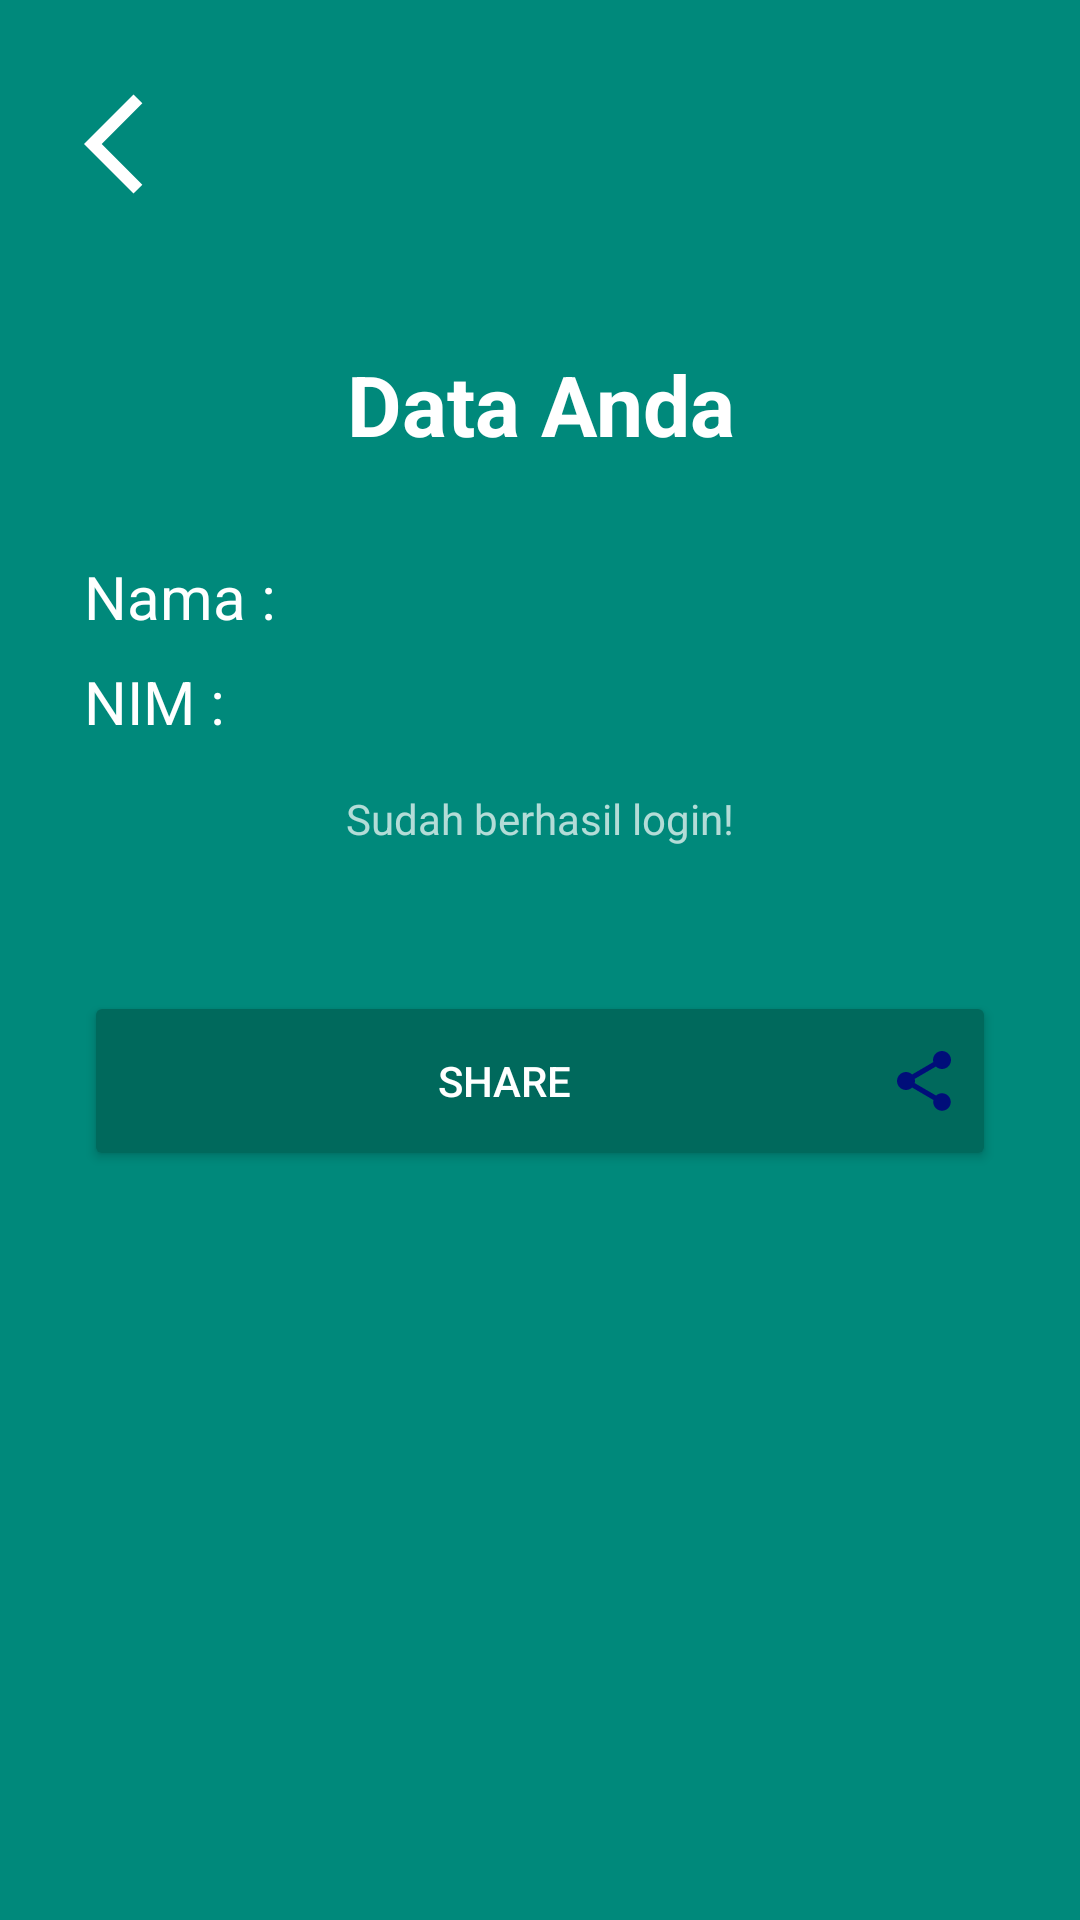

Write the Android layout XML for this screen, with the resource values it uses.
<!-- AndroidManifest.xml: application theme Theme.UTSMoprog -->
<!-- res/layout/activity_hasil_login.xml -->
<?xml version="1.0" encoding="utf-8"?>
<LinearLayout xmlns:android="http://schemas.android.com/apk/res/android"
    xmlns:app="http://schemas.android.com/apk/res-auto"
    android:layout_width="match_parent"
    android:layout_height="match_parent"
    android:background="@color/splash_bg"
    android:orientation="vertical"
    android:padding="28dp">

    <ImageView
        android:id="@+id/btnBack"
        android:layout_width="40dp"
        android:layout_height="40dp"
        android:contentDescription="Tombol back"
        android:src="@drawable/ic_back"
        app:tint="@android:color/white" />

    <TextView
        android:layout_width="match_parent"
        android:layout_height="wrap_content"
        android:layout_marginTop="48dp"
        android:gravity="center"
        android:text="Data Anda"
        android:textColor="@android:color/white"
        android:textSize="28sp"
        android:textStyle="bold" />

    <TextView
        android:id="@+id/tvNama"
        android:layout_width="match_parent"
        android:layout_height="wrap_content"
        android:layout_marginTop="32dp"
        android:text="Nama :"
        android:textColor="@android:color/white"
        android:textSize="20sp" />

    <TextView
        android:id="@+id/tvNim"
        android:layout_width="match_parent"
        android:layout_height="wrap_content"
        android:layout_marginTop="8dp"
        android:text="NIM :"
        android:textColor="@android:color/white"
        android:textSize="20sp" />

    <TextView
        android:id="@+id/tvCek"
        android:layout_width="match_parent"
        android:layout_height="wrap_content"
        android:layout_marginTop="16dp"
        android:gravity="center"
        android:text="Sudah berhasil login!"
        android:textColor="#B3FFFFFF"
        android:textSize="14sp" />

    <Button
        android:id="@+id/btnShare"
        android:layout_width="match_parent"
        android:layout_height="60dp"
        android:layout_marginTop="48dp"
        android:drawableEnd="@drawable/ic_share"
        android:text="SHARE"
        android:textColor="@android:color/white"
        app:backgroundTint="#00695C"
        app:cornerRadius="24dp" />

</LinearLayout>
<!-- resources referenced by this layout -->
<resources>
  <color name="splash_bg">#00897B</color>
  <!-- drawable ic_back (drawable) -->
  <?xml version="1.0" encoding="utf-8"?>
  <vector android:autoMirrored="true" android:height="24dp"
      android:tint="#000E79" android:viewportHeight="24"
      android:viewportWidth="24" android:width="24dp" xmlns:android="http://schemas.android.com/apk/res/android">
      <path android:fillColor="@android:color/white" android:pathData="M11.67,3.87L9.9,2.1 0,12l9.9,9.9 1.77,-1.77L3.54,12z"/>
  </vector>
  <!-- drawable ic_share (drawable) -->
  <vector android:height="24dp" android:tint="#000E79"
      android:viewportHeight="24" android:viewportWidth="24"
      android:width="24dp" xmlns:android="http://schemas.android.com/apk/res/android">
      <path android:fillColor="@android:color/white" android:pathData="M18,16.08c-0.76,0 -1.44,0.3 -1.96,0.77L8.91,12.7c0.05,-0.23 0.09,-0.46 0.09,-0.7s-0.04,-0.47 -0.09,-0.7l7.05,-4.11c0.54,0.5 1.25,0.81 2.04,0.81 1.66,0 3,-1.34 3,-3s-1.34,-3 -3,-3 -3,1.34 -3,3c0,0.24 0.04,0.47 0.09,0.7L8.04,9.81C7.5,9.31 6.79,9 6,9c-1.66,0 -3,1.34 -3,3s1.34,3 3,3c0.79,0 1.5,-0.31 2.04,-0.81l7.12,4.16c-0.05,0.21 -0.08,0.43 -0.08,0.65 0,1.61 1.31,2.92 2.92,2.92 1.61,0 2.92,-1.31 2.92,-2.92s-1.31,-2.92 -2.92,-2.92z"/>
  </vector>
  <style name="Theme.UTSMoprog" parent="Base.Theme.UTSMoprog" />
  <style name="Base.Theme.UTSMoprog" parent="Theme.Material3.DayNight.NoActionBar">
          
          
      </style>
</resources>
